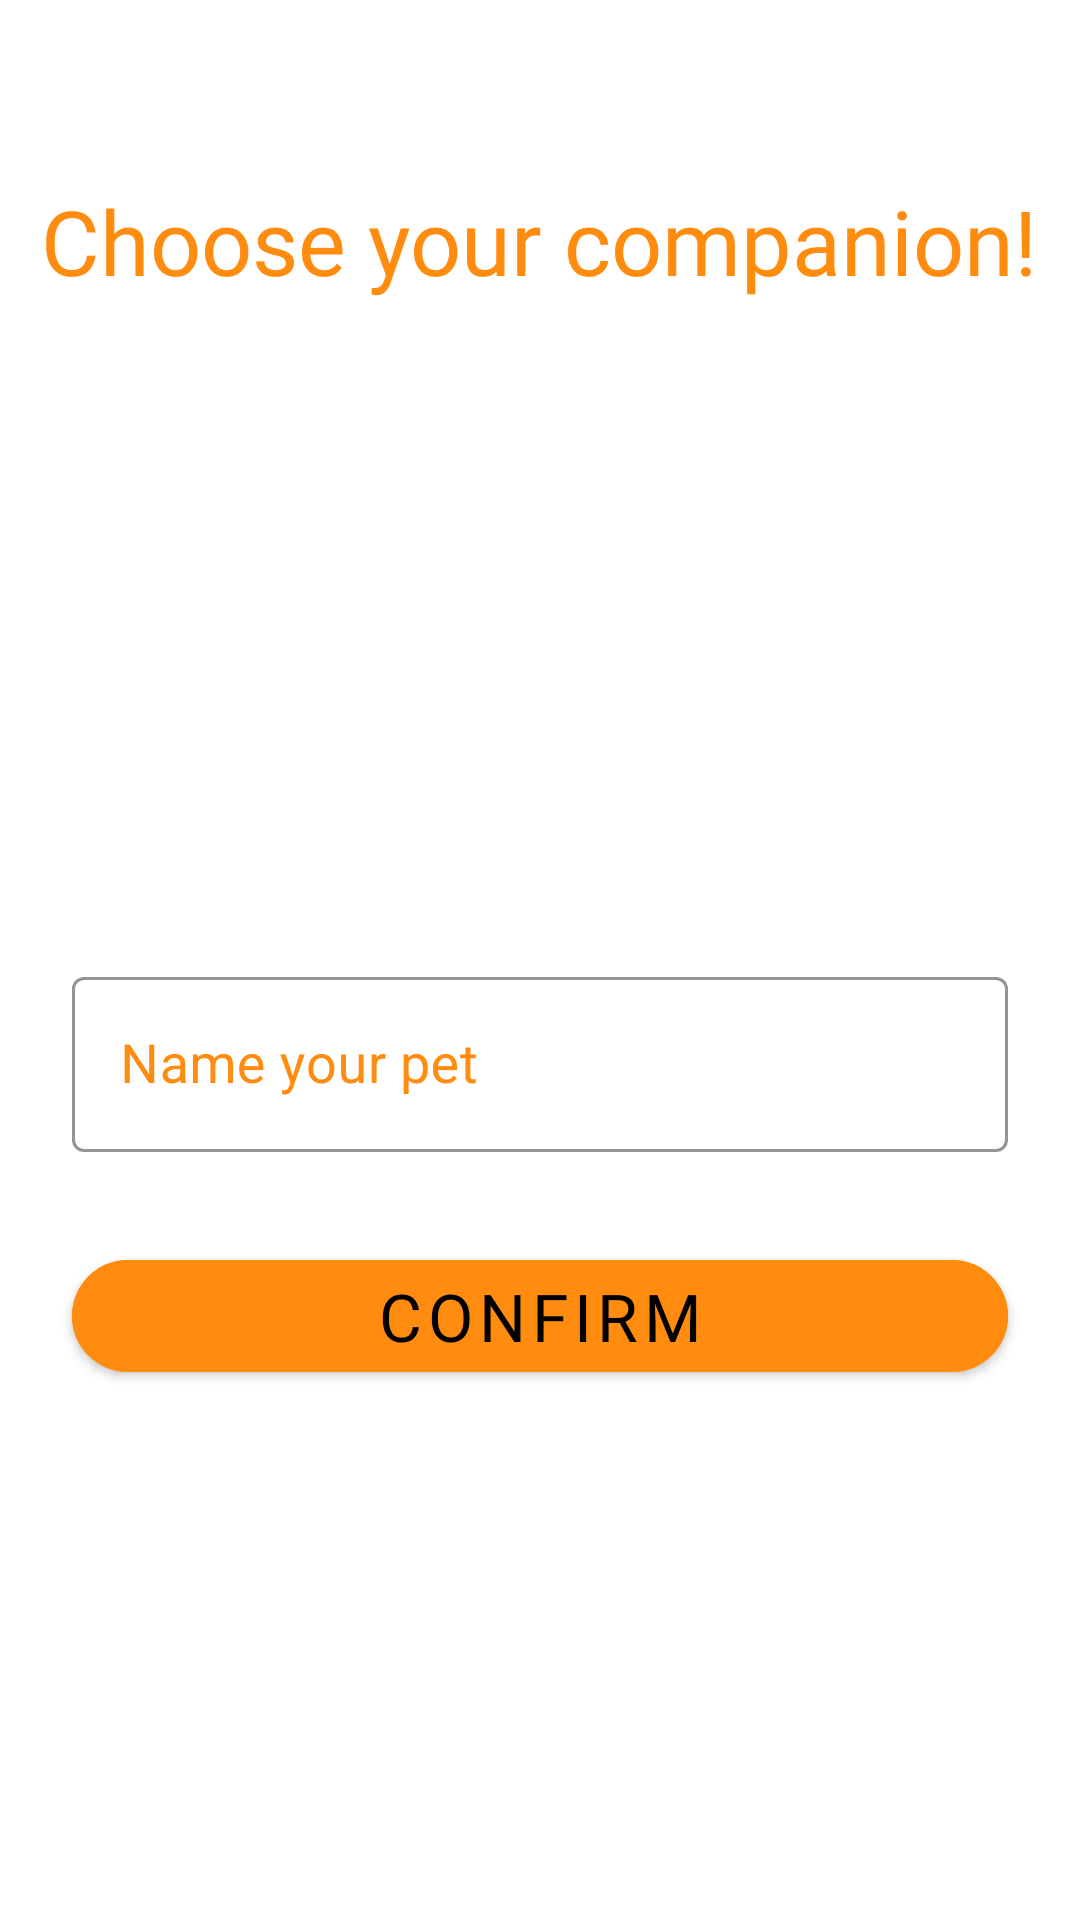

Write the Android layout XML for this screen, with the resource values it uses.
<!-- AndroidManifest.xml: application theme Theme.DungeonOfHabits -->
<!-- res/layout/activity_pet.xml -->
<?xml version="1.0" encoding="utf-8"?>
<androidx.constraintlayout.widget.ConstraintLayout xmlns:android="http://schemas.android.com/apk/res/android"
    xmlns:app="http://schemas.android.com/apk/res-auto"
    xmlns:tools="http://schemas.android.com/tools"
    android:id="@+id/main"
    android:layout_width="match_parent"
    android:layout_height="match_parent"
    tools:context=".PetActivity">

    <TextView
        android:id="@+id/textView2"
        android:layout_width="wrap_content"
        android:layout_height="wrap_content"
        android:layout_marginTop="60dp"
        android:text="@string/choose_pet"
        android:fontFamily="@font/caesar"
        android:textSize="30sp"
        android:textColor="@color/orange"
        app:layout_constraintEnd_toEndOf="parent"
        app:layout_constraintHorizontal_bias="0.498"
        app:layout_constraintStart_toStartOf="parent"
        app:layout_constraintTop_toTopOf="parent" />

    <androidx.viewpager2.widget.ViewPager2
        android:id="@+id/petPager"
        android:layout_width="match_parent"
        android:layout_height="170dp"
        android:clipToPadding="false"
        android:clipChildren="false"
        android:paddingStart="60dp"
        android:paddingEnd="60dp"
        android:overScrollMode="never"
        app:layout_constraintTop_toBottomOf="@id/textView2"
        app:layout_constraintStart_toStartOf="parent"
        app:layout_constraintEnd_toEndOf="parent"
        android:layout_marginTop="30dp"
        />

    <com.google.android.material.textfield.TextInputLayout
        android:id="@+id/textInputLayout3"
        style="@style/Widget.MaterialComponents.TextInputLayout.OutlinedBox"
        android:layout_width="match_parent"
        android:layout_height="wrap_content"
        android:layout_marginStart="24dp"
        android:layout_marginEnd="24dp"
        android:layout_marginTop="20dp"
        android:hint="@string/name_your_pet"
        android:textColorHint="@color/orange"
        app:layout_constraintStart_toStartOf="parent"
        app:layout_constraintEnd_toEndOf="parent"
        app:layout_constraintTop_toBottomOf="@+id/petPager"
        app:boxStrokeColor="@color/orange"
        app:placeholderTextColor="@color/orange"
        tools:layout_editor_absoluteY="365dp">

        <com.google.android.material.textfield.TextInputEditText
            android:id="@+id/petEditText"
            android:layout_width="match_parent"
            android:layout_height="wrap_content"
            android:inputType="text"
            android:textSize="18sp" />
    </com.google.android.material.textfield.TextInputLayout>
    <com.google.android.material.button.MaterialButton
        android:id="@+id/selectbtn"
        android:layout_width="match_parent"
        android:layout_height="wrap_content"
        android:layout_marginStart="24dp"
        android:layout_marginTop="30dp"
        android:layout_marginEnd="24dp"
        android:fontFamily="@font/caesar"
        android:text="@string/confirm"
        android:textColor="@color/black"
        app:cornerRadius="20dp"
        android:textSize="22sp"
        android:backgroundTint="@color/orange"
        app:layout_constraintEnd_toEndOf="parent"
        app:layout_constraintHorizontal_bias="0.0"
        app:layout_constraintStart_toStartOf="parent"
        app:layout_constraintTop_toBottomOf="@+id/textInputLayout3" />

</androidx.constraintlayout.widget.ConstraintLayout>
<!-- resources referenced by this layout -->
<resources>
  <color name="black">#FF000000</color>
  <color name="orange">#FF8C0F</color>
  <string name="choose_pet">Choose your companion!</string>
  <string name="confirm">Confirm</string>
  <string name="name_your_pet">Name your pet</string>
  <style name="Theme.DungeonOfHabits" parent="Theme.MaterialComponents.DayNight.NoActionBar">
          
          <item name="colorPrimary">@color/purple_500</item>
          <item name="colorPrimaryVariant">@color/purple_700</item>
          <item name="colorOnPrimary">@color/white</item>
          
          <item name="colorSecondary">@color/teal_200</item>
          <item name="colorSecondaryVariant">@color/teal_700</item>
          <item name="colorOnSecondary">@color/black</item>
          
          <item name="android:statusBarColor">?attr/colorPrimaryVariant</item>
          
      </style>
  <color name="purple_500">#FF6200EE</color>
  <color name="purple_700">#FF3700B3</color>
  <color name="white">#FFFFFFFF</color>
  <color name="teal_200">#FF03DAC5</color>
  <color name="teal_700">#FF018786</color>
</resources>
